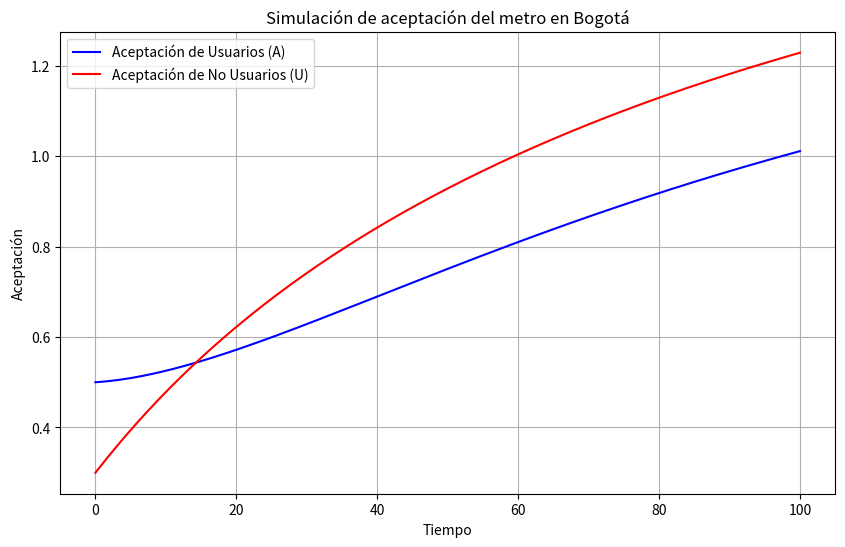

Python code for this plot:
import numpy as np
import matplotlib.pyplot as plt
from scipy.integrate import odeint


alpha, beta, gamma = 0.02, 0.01, 0.03
delta, epsilon, zeta = 0.015, 0.02, 0.025
A0, U0 = 0.5, 0.3  

def modelo(variables, t):
    A, U = variables
    dA_dt = alpha * U + beta * 1.0 - gamma * A
    dU_dt = delta * A + epsilon * 1.0 - zeta * U
    return [dA_dt, dU_dt]


tiempo = np.linspace(0, 100, 200)
resultado = odeint(modelo, [A0, U0], tiempo)


plt.figure(figsize=(10, 6))
plt.plot(tiempo, resultado[:, 0], label="Aceptación de Usuarios (A)", color="blue")
plt.plot(tiempo, resultado[:, 1], label="Aceptación de No Usuarios (U)", color="red")
plt.xlabel("Tiempo")
plt.ylabel("Aceptación")
plt.legend()
plt.title("Simulación de aceptación del metro en Bogotá")
plt.grid(True)
plt.show()
